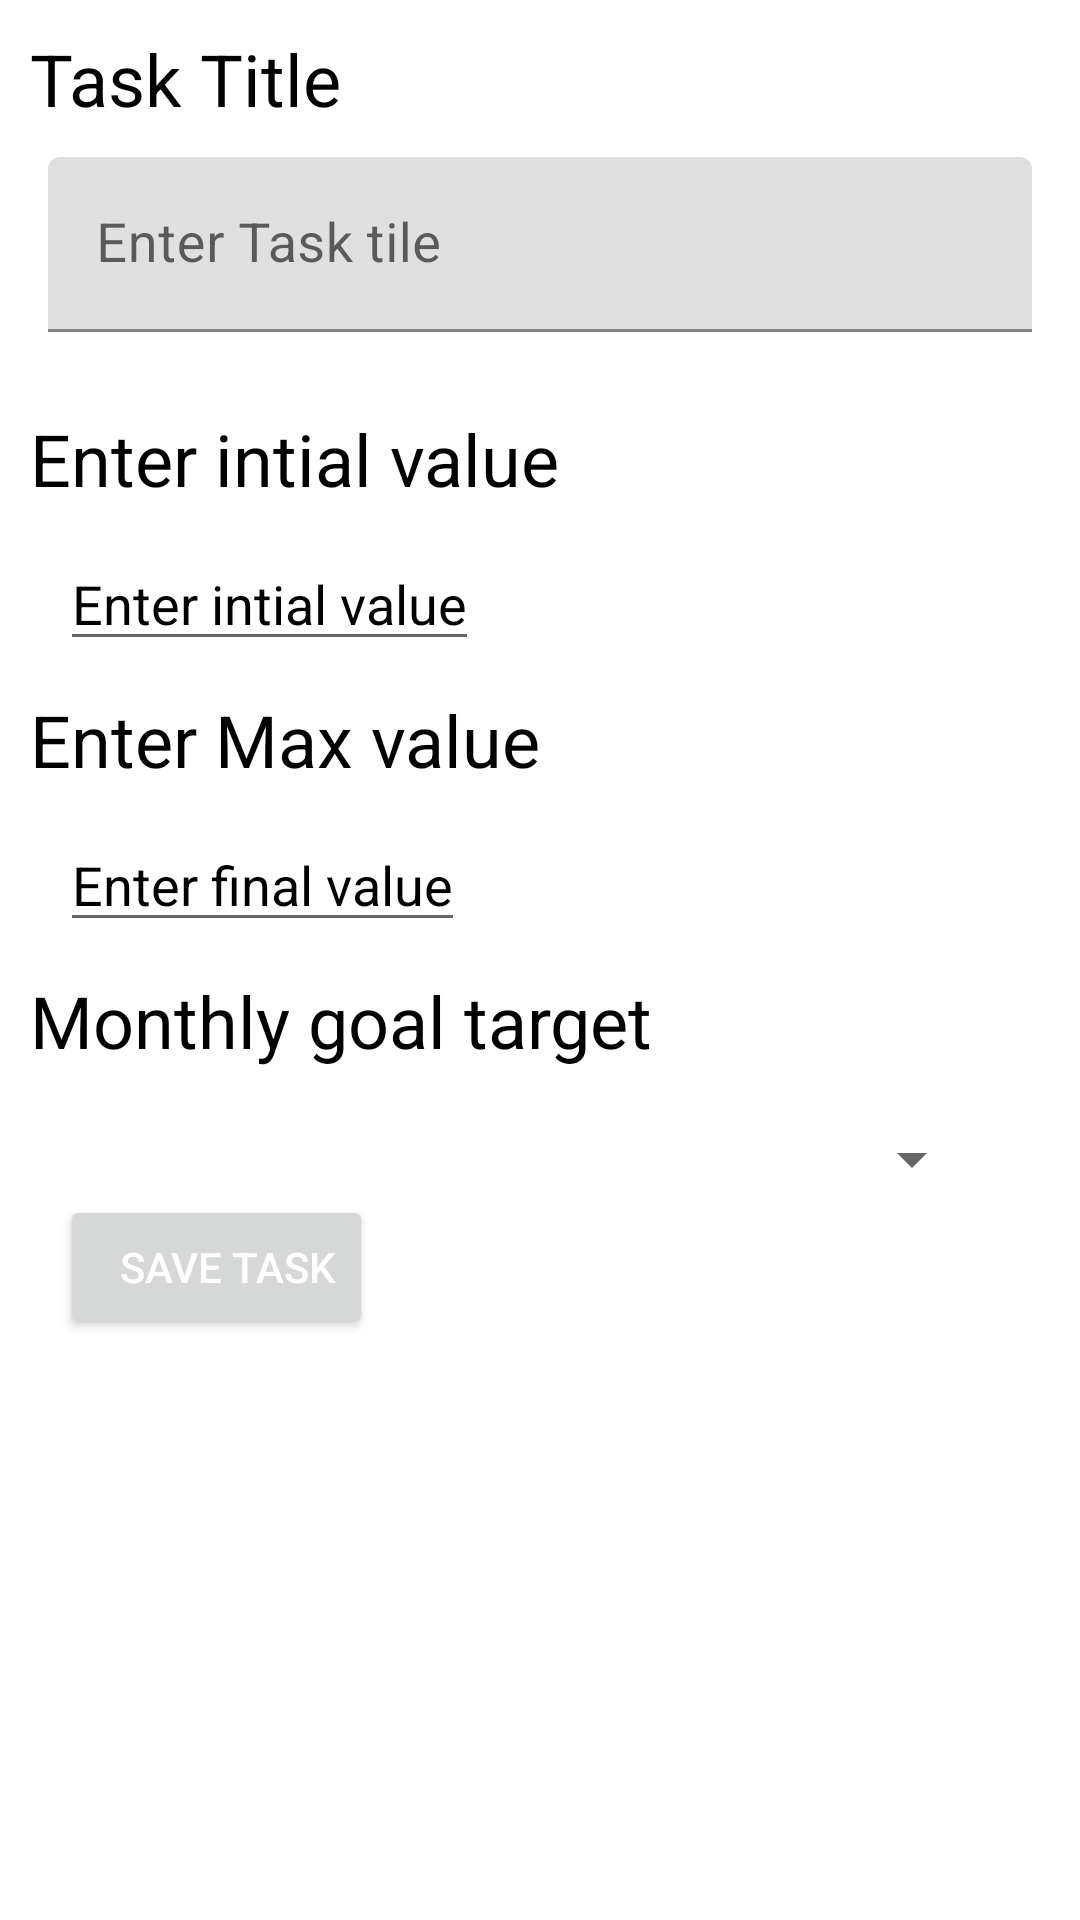

Layout XML and referenced resources for this Android screen:
<!-- AndroidManifest.xml: application theme Theme.TodoTrack -->
<!-- res/layout/activity_task.xml -->
<?xml version="1.0" encoding="utf-8"?>
<LinearLayout xmlns:android="http://schemas.android.com/apk/res/android"
    xmlns:app="http://schemas.android.com/apk/res-auto"
    xmlns:tools="http://schemas.android.com/tools"
    android:layout_width="match_parent"
    android:layout_height="match_parent"
    android:background="@color/white"
    android:orientation="vertical">

    
    
    
    

    
    
    
    
    
    
    
    

    <TextView
        android:id="@+id/titeView"
        android:layout_width="wrap_content"
        android:layout_height="wrap_content"
        android:layout_margin="10dp"
        android:text="Task Title"
        android:textColor="@color/black"
        android:textSize="24sp" />

    <com.google.android.material.textfield.TextInputLayout
        android:id="@+id/titleInpLay"
        android:layout_width="match_parent"
        android:layout_height="wrap_content"
        android:layout_marginStart="16dp"
        android:layout_marginEnd="16dp"
        android:layout_marginBottom="16dp"
        app:boxStrokeColor="@color/purple_200"
        app:hintTextColor="@color/purple_500">

        <com.google.android.material.textfield.TextInputEditText
            android:id="@+id/todoTitle"
            android:layout_width="match_parent"
            android:layout_height="wrap_content"
            android:hint="Enter Task tile"
            android:inputType="textCapWords"
            android:textSize="18sp"

            />

    </com.google.android.material.textfield.TextInputLayout>

    <TextView
        android:layout_width="wrap_content"
        android:layout_height="wrap_content"
        android:layout_margin="10dp"
        android:text="Enter intial value"
        android:textColor="@color/black"
        android:textSize="24sp" />

    <com.google.android.material.textfield.TextInputEditText
        android:layout_width="wrap_content"
        android:layout_height="wrap_content"
        android:layout_marginLeft="20dp"
        android:textColorHint="@color/black"
        android:hint="Enter intial value"
        android:inputType="number"
        android:textColor="@color/black"
        android:textSize="18sp"

        />

    <TextView
        android:layout_width="wrap_content"
        android:layout_height="wrap_content"
        android:layout_margin="10dp"
        android:text="Enter Max value"
        android:textColor="@color/black"
        android:textSize="24sp" />

    <com.google.android.material.textfield.TextInputEditText
        android:layout_width="wrap_content"
        android:layout_height="wrap_content"
        android:textColor="@color/black"
        android:textColorHint="@color/black"
        android:layout_marginLeft="20dp"
        android:hint="Enter final value"
        android:inputType="number"
        android:textSize="18sp"

        />

    <TextView
        android:layout_width="wrap_content"
        android:layout_height="wrap_content"
        android:layout_margin="10dp"
        android:text="Monthly goal target"
        android:textColor="@color/black"
        android:textSize="24sp" />

    <LinearLayout
        android:layout_width="match_parent"
        android:layout_height="wrap_content"
        android:layout_marginEnd="16dp"
        android:layout_marginLeft="16dp"
        android:layout_marginRight="16dp"
        android:orientation="horizontal"
        android:layout_marginStart="16dp"
        android:layout_marginTop="8dp">

        <Spinner
            android:id="@+id/spinnerCategory"
            android:layout_weight="1"
            android:layout_width="0dp"
            android:layout_height="wrap_content"
            android:layout_marginEnd="16dp" />

        <ImageView
            android:id="@+id/imgAddCategory"
            android:layout_width="wrap_content"
            android:layout_height="wrap_content"
            android:src="@drawable/playlist"
            app:tint="@color/black" />
    </LinearLayout>

    <Button
        android:id="@+id/saveBtn"
        android:layout_width="wrap_content"
        android:layout_height="wrap_content"
        android:layout_marginLeft="20sp"

        android:paddingLeft="20dp"
        android:rotation="0"
        android:rotationY="0"
        android:text="SAVE TASK"
        android:textColor="@color/white" />


</LinearLayout>
<!-- resources referenced by this layout -->
<resources>
  <color name="black">#FF000000</color>
  <color name="green">#bbcb4d</color>
  <color name="purple_200">#FFBB86FC</color>
  <color name="purple_500">#FF6200EE</color>
  <color name="white">#FFFFFFFF</color>
  <style name="Theme.TodoTrack" parent="Theme.MaterialComponents.DayNight.DarkActionBar">
          
          <item name="colorPrimary">@color/purple_500</item>
          <item name="colorPrimaryVariant">@color/purple_700</item>
          <item name="colorOnPrimary">@color/white</item>
          
          <item name="colorSecondary">@color/teal_200</item>
          <item name="colorSecondaryVariant">@color/teal_700</item>
          <item name="colorOnSecondary">@color/black</item>
          
          <item name="android:statusBarColor" tools:targetApi="l">?attr/colorPrimaryVariant</item>
          
      </style>
  <color name="purple_700">#FF3700B3</color>
  <color name="teal_200">#FF03DAC5</color>
  <color name="teal_700">#FF018786</color>
</resources>
